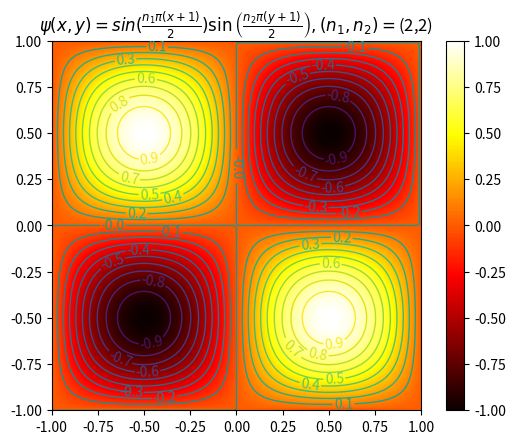

This chart was generated by the following Python code:
import numpy as np
from pylab import meshgrid,cm,imshow,contour,clabel,colorbar,title
import matplotlib.pyplot as plt

def psi(x,y,L,n1,n2):
    return (2/L)*np.sin((n1*np.pi*(x+L/2)/L))*np.sin((n2*np.pi*(y+L/2)/L))

def exact_graph(n1,n2):
    plt.clf()
    if n2==1: tmp=1 
    else: tmp=-1
    x = np.arange(-1.0,1.0,10**(-2))
    y = np.arange(-1.0,1.0,10**(-2))
    X,Y = meshgrid(x, y) 
    Z = psi(X,Y,2,n1,n2)
    Z[:, 0] = 0
    Z[:, -1] = 0
    Z[0, :] = 0
    Z[-1, :] = 0
    im=imshow(Z,cmap=cm.hot, extent=[-1, 1, -1, 1])
    cset = contour(x,y,tmp*Z, levels=np.arange(-1,1, 0.1),linewidths=1,extend='both')
    clabel(cset,inline=True,fmt='%1.1f',fontsize=10)
    plt.xlim(-1, 1)
    plt.ylim(-1, 1)
    colorbar(im)
    title(r'$\psi(x, y) = sin{({\frac{n_1 {\pi} \left( x + 1\right)}{2}})} \sin{\left({\frac{n_2 {\pi} \left( y + 1 \right)}{2}} \right)},  (n_1,n_2)=$'+f'({n1},{n2})')
    # plt.savefig(f"lab10/pictures/Wykres konturowy funkcji ψ(x,y) dla (n1,n2)=({n1},{n2})", dpi=350)
    plt.show()
    return Z
    
Z11=exact_graph(1,1)
Z12=exact_graph(1,2)
Z21=exact_graph(2,1)
Z22=exact_graph(2,2)

# print(Z22)